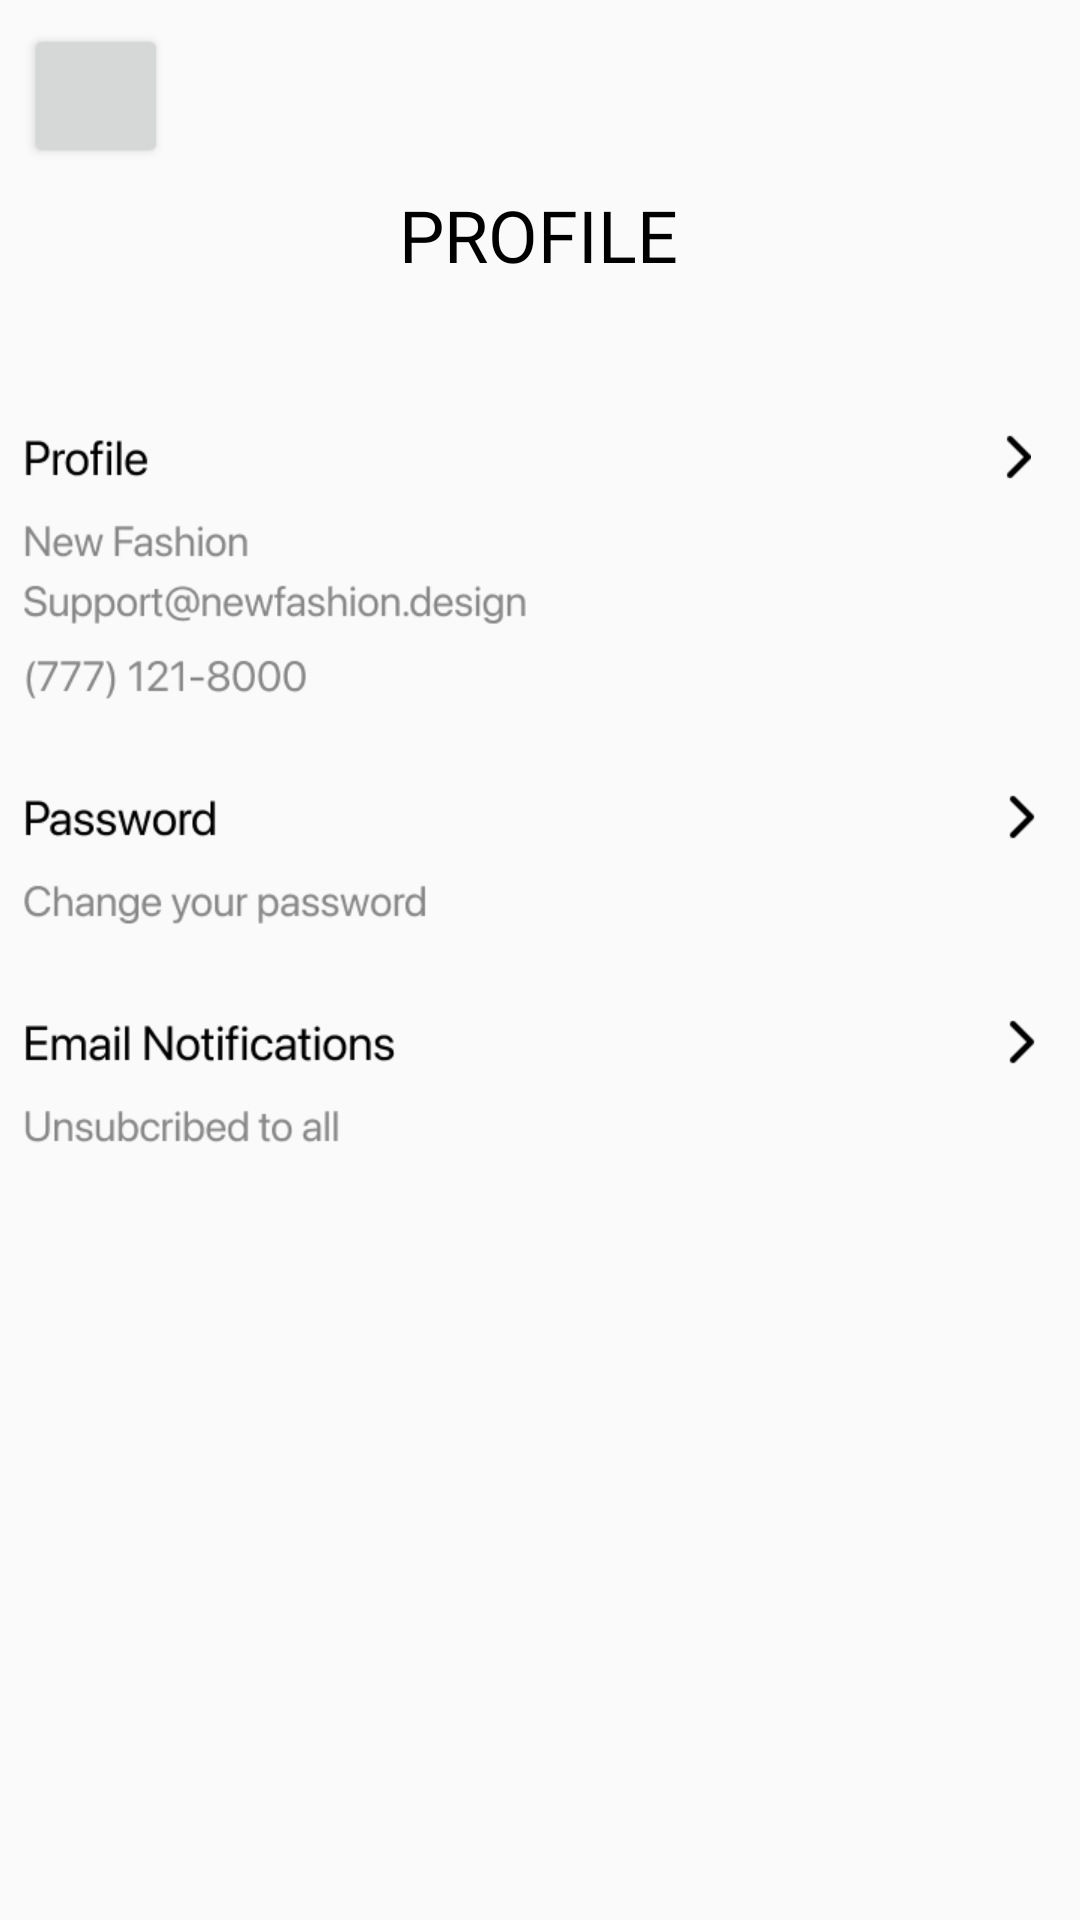

Here is an Android app screen rendered from its layout file. Give the layout XML and the strings, colors and styles it references.
<!-- AndroidManifest.xml: activity theme Theme.Design.Light -->
<!-- res/layout/activity_profile_detailed.xml -->
<?xml version="1.0" encoding="utf-8"?>
<androidx.constraintlayout.widget.ConstraintLayout xmlns:android="http://schemas.android.com/apk/res/android"
    xmlns:app="http://schemas.android.com/apk/res-auto"
    xmlns:tools="http://schemas.android.com/tools"
    android:layout_width="match_parent"
    android:layout_height="match_parent"
    tools:context=".ProfileDetailedActivity">

    <Button
        android:id="@+id/backbutton4"
        android:layout_width="48dp"
        android:layout_height="48dp"
        android:layout_marginStart="8dp"
        android:layout_marginTop="8dp"
        android:contentDescription="@string/app_name"
        android:drawableEnd="@drawable/baseline_reply_all_24"
        app:layout_constraintStart_toStartOf="parent"
        app:layout_constraintTop_toTopOf="parent" />

    <TextView
        android:id="@+id/ProfileText"
        android:layout_width="wrap_content"
        android:layout_height="wrap_content"
        android:layout_marginStart="127dp"
        android:layout_marginTop="62dp"
        android:layout_marginEnd="128dp"
        android:fontFamily="@font/semibold"
        android:text="PROFILE"
        android:textColor="#000000"
        android:textSize="24sp"
        app:layout_constraintEnd_toEndOf="parent"
        app:layout_constraintStart_toStartOf="parent"
        app:layout_constraintTop_toTopOf="parent" />

    <ImageButton
        android:id="@+id/buttonProfileDetailed"
        android:layout_width="336dp"
        android:layout_height="91dp"
        android:layout_marginStart="33dp"
        android:layout_marginTop="50dp"
        android:layout_marginEnd="42dp"
        android:background="@drawable/img_51"
        android:contentDescription="@string/app_name"
        app:layout_constraintEnd_toEndOf="parent"
        app:layout_constraintStart_toStartOf="parent"
        app:layout_constraintTop_toBottomOf="@+id/ProfileText" />

    <ImageButton
        android:id="@+id/ButtonPasswordChange"
        android:layout_width="345dp"
        android:layout_height="50dp"
        android:layout_marginStart="33dp"
        android:layout_marginTop="25dp"
        android:layout_marginEnd="33dp"
        android:background="@drawable/img_52"
        android:contentDescription="@string/app_name"
        app:layout_constraintEnd_toEndOf="parent"
        app:layout_constraintStart_toStartOf="parent"
        app:layout_constraintTop_toBottomOf="@+id/buttonProfileDetailed" />

    <ImageButton
        android:id="@+id/buttonEmalnotify"
        android:layout_width="345dp"
        android:layout_height="50dp"
        android:layout_marginStart="33dp"
        android:layout_marginTop="25dp"
        android:layout_marginEnd="33dp"
        android:background="@drawable/img_53"
        android:contentDescription="@string/app_name"
        app:layout_constraintEnd_toEndOf="parent"
        app:layout_constraintStart_toStartOf="parent"
        app:layout_constraintTop_toBottomOf="@+id/ButtonPasswordChange" />

</androidx.constraintlayout.widget.ConstraintLayout>
<!-- resources referenced by this layout -->
<resources>
  <!-- drawable img_51: png bitmap (drawable, 9516 bytes) -->
  <!-- drawable img_52: png bitmap (drawable, 5243 bytes) -->
  <!-- drawable img_53: png bitmap (drawable, 5814 bytes) -->
  <string name="app_name">QAZAQ REPUBLIC</string>
</resources>
